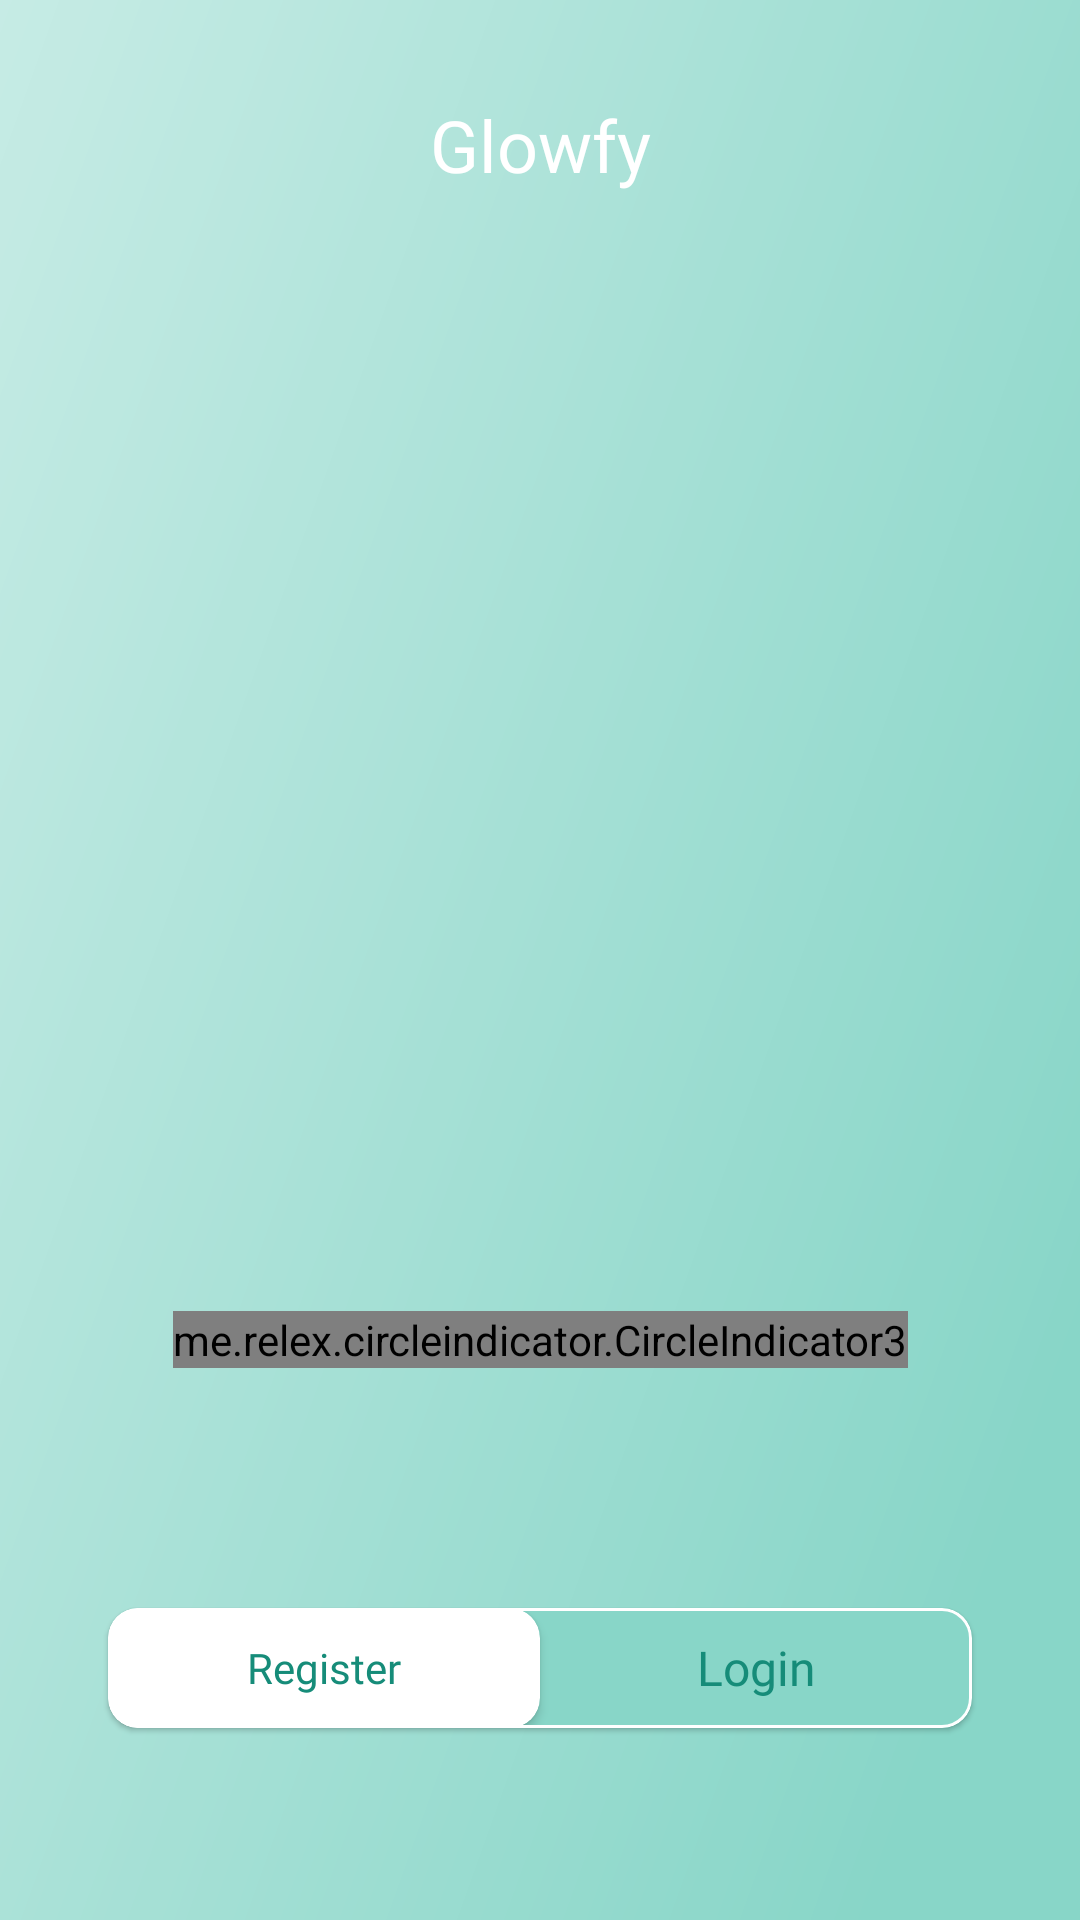

Here is an Android app screen rendered from its layout file. Give the layout XML and the strings, colors and styles it references.
<!-- AndroidManifest.xml: application theme Theme.GlowfyApp -->
<!-- res/layout/activity_welcome.xml -->
<?xml version="1.0" encoding="utf-8"?>
<androidx.constraintlayout.widget.ConstraintLayout xmlns:android="http://schemas.android.com/apk/res/android"
    xmlns:app="http://schemas.android.com/apk/res-auto"
    xmlns:tools="http://schemas.android.com/tools"
    android:id="@+id/main"
    android:layout_width="match_parent"
    android:layout_height="match_parent"
    android:background="@drawable/bg_color_welcome"
    tools:context=".view.welcome.WelcomeActivity">

    <androidx.viewpager2.widget.ViewPager2
        android:id="@+id/welcomeSlides"
        android:layout_width="match_parent"
        android:layout_height="match_parent"
        app:layout_constraintBottom_toBottomOf="parent"
        app:layout_constraintEnd_toEndOf="parent"
        app:layout_constraintStart_toStartOf="parent"
        app:layout_constraintTop_toTopOf="parent"/>

    <TextView
        android:id="@+id/textView3"
        android:layout_width="match_parent"
        android:layout_height="wrap_content"
        android:layout_marginTop="32dp"
        android:fontFamily="@font/inter_extrabold"
        android:gravity="center"
        android:text="@string/app_name"
        android:textColor="@color/white"
        android:textSize="24sp"
        app:layout_constraintEnd_toEndOf="parent"
        app:layout_constraintStart_toStartOf="parent"
        app:layout_constraintTop_toTopOf="parent" />

    <me.relex.circleindicator.CircleIndicator3
        android:id="@+id/indicatorImageDetail"
        android:layout_width="wrap_content"
        android:layout_height="wrap_content"
        app:ci_drawable="@drawable/bg_indicator"
        android:layout_marginBottom="80dp"
        app:ci_height="5dp"
        app:ci_width="5dp"
        app:layout_constraintBottom_toTopOf="@+id/authCv"
        app:layout_constraintEnd_toEndOf="parent"
        app:layout_constraintStart_toStartOf="parent" />

    <com.google.android.material.card.MaterialCardView
        android:id="@+id/authCv"
        android:layout_width="match_parent"
        android:layout_height="wrap_content"
        android:layout_marginHorizontal="36dp"
        android:layout_marginBottom="64dp"
        app:cardCornerRadius="10dp"
        app:cardBackgroundColor="#88D6C8"
        app:strokeWidth="1dp"
        app:layout_constraintBottom_toBottomOf="parent"
        app:layout_constraintEnd_toEndOf="parent"
        app:layout_constraintStart_toStartOf="parent">

        <androidx.constraintlayout.widget.ConstraintLayout
            android:id="@+id/loginDesc"
            android:layout_width="match_parent"
            android:layout_height="wrap_content"
            app:layout_constraintBottom_toBottomOf="parent"
            app:layout_constraintEnd_toEndOf="parent"
            app:layout_constraintStart_toStartOf="parent"
            app:layout_constraintTop_toTopOf="parent">

            <androidx.cardview.widget.CardView
                android:id="@+id/registerCvBtn"
                android:layout_width="0dp"
                android:layout_height="40dp"
                app:cardCornerRadius="10dp"
                android:elevation="10dp"
                app:layout_constraintBottom_toBottomOf="parent"
                app:layout_constraintEnd_toStartOf="@+id/toLoginText"
                app:layout_constraintStart_toStartOf="parent"
                app:layout_constraintTop_toTopOf="parent">

                <TextView
                    android:layout_width="match_parent"
                    android:layout_height="wrap_content"
                    android:layout_gravity="center"
                    android:fontFamily="@font/poppins_semibold"
                    android:text="@string/register"
                    android:textAlignment="center"
                    android:textColor="@color/darkGreen" />
            </androidx.cardview.widget.CardView>

            <TextView
                android:id="@+id/toLoginText"
                android:layout_width="0dp"
                android:layout_height="40dp"
                android:fontFamily="@font/poppins_semibold"
                android:text="@string/login"
                android:textAlignment="center"
                android:textColor="@color/darkGreen"
                android:textSize="16sp"
                android:gravity="center"
                app:layout_constraintBottom_toBottomOf="parent"
                app:layout_constraintEnd_toEndOf="parent"
                app:layout_constraintStart_toEndOf="@+id/registerCvBtn"
                app:layout_constraintTop_toTopOf="parent" />

        </androidx.constraintlayout.widget.ConstraintLayout>

    </com.google.android.material.card.MaterialCardView>


</androidx.constraintlayout.widget.ConstraintLayout>
<!-- resources referenced by this layout -->
<resources>
  <color name="darkGreen">#168C79</color>
  <color name="white">#FFFFFFFF</color>
  <!-- drawable bg_color_welcome (drawable) -->
  <vector xmlns:android="http://schemas.android.com/apk/res/android"
      xmlns:aapt="http://schemas.android.com/aapt"
      android:width="390dp"
      android:height="844dp"
      android:viewportWidth="390"
      android:viewportHeight="844">
    <path
        android:pathData="M0,0h390v844h-390z"
        android:fillColor="#89D6C9"/>
    <path
        android:pathData="M0,0h390v844h-390z"
        android:fillColor="#88D6C8"/>
    <path
        android:pathData="M0,0h390v844h-390z">
      <aapt:attr name="android:fillColor">
        <gradient
            android:startX="462.5"
            android:startY="345.5"
            android:endX="-536.5"
            android:endY="52"
            android:type="linear">
          <item android:offset="0" android:color="#00FFFFFF"/>
          <item android:offset="1" android:color="#FFFFFFFF"/>
        </gradient>
      </aapt:attr>
    </path>
  </vector>
  <!-- drawable bg_indicator (drawable) -->
  <?xml version="1.0" encoding="utf-8"?>
  <shape xmlns:android="http://schemas.android.com/apk/res/android"
      android:shape="oval">
  
      <solid android:color="@color/md_theme_primary"/>
  
  </shape>
  <string name="app_name">Glowfy</string>
  <string name="login">Login</string>
  <string name="register">Register</string>
  <style name="Theme.GlowfyApp" parent="AppTheme" />
  <color name="md_theme_primary">#4BC5B1</color>
  <color name="md_theme_onPrimary">#FFFFFF</color>
  <color name="md_theme_primaryContainer">#B2E7B5</color>
  <color name="md_theme_onPrimaryContainer">#4BC5B1</color>
  <color name="md_theme_secondary">#4BC5B1</color>
  <color name="md_theme_onSecondary">#FFFFFF</color>
  <color name="md_theme_secondaryContainer">#B5F0B9</color>
  <color name="md_theme_onSecondaryContainer">#4BC5B1</color>
  <color name="md_theme_tertiary">#4BC5B1</color>
  <color name="md_theme_onTertiary">#FFFFFF</color>
  <color name="md_theme_tertiaryContainer">#C2F9C6</color>
  <color name="md_theme_onTertiaryContainer">#4BC5B1</color>
  <color name="md_theme_error">#BA1A1A</color>
  <color name="md_theme_onError">#FFFFFF</color>
  <color name="md_theme_errorContainer">#FFDAD6</color>
  <color name="md_theme_onErrorContainer">#410002</color>
  <color name="md_theme_background">#F9FAF4</color>
  <color name="md_theme_onBackground">#191C19</color>
  <color name="md_theme_surface">#FAF9F6</color>
  <color name="md_theme_onSurface">#1B1C1A</color>
  <color name="md_theme_surfaceVariant">#DFE4DC</color>
  <color name="md_theme_onSurfaceVariant">#434842</color>
  <color name="md_theme_outline">#737972</color>
  <color name="md_theme_outlineVariant">#C3C8C0</color>
  <color name="md_theme_inverseSurface">#30312F</color>
  <color name="md_theme_inverseOnSurface">#F2F1ED</color>
  <color name="md_theme_inversePrimary">#9FD3A2</color>
  <color name="md_theme_primaryFixed">#BAF0BD</color>
  <color name="md_theme_onPrimaryFixed">#002109</color>
  <color name="md_theme_primaryFixedDim">#9FD3A2</color>
  <color name="md_theme_onPrimaryFixedVariant">#4BC5B1</color>
  <color name="md_theme_secondaryFixed">#B6F1BA</color>
  <color name="md_theme_onSecondaryFixed">#002109</color>
  <color name="md_theme_secondaryFixedDim">#9AD49F</color>
  <color name="md_theme_onSecondaryFixedVariant">#4BC5B1</color>
  <color name="md_theme_tertiaryFixed">#B9F0BD</color>
  <color name="md_theme_onTertiaryFixed">#00210A</color>
  <color name="md_theme_tertiaryFixedDim">#9ED3A3</color>
  <color name="md_theme_onTertiaryFixedVariant">#4BC5B1</color>
  <color name="md_theme_surfaceDim">#DBDAD7</color>
  <color name="md_theme_surfaceBright">#FAF9F6</color>
  <color name="md_theme_surfaceContainerLowest">#FFFFFF</color>
  <color name="md_theme_surfaceContainerLow">#F5F3F0</color>
  <color name="md_theme_surfaceContainer">#EFEEEB</color>
  <color name="md_theme_surfaceContainerHigh">#E9E8E5</color>
  <color name="md_theme_surfaceContainerHighest">#E3E2DF</color>
</resources>
